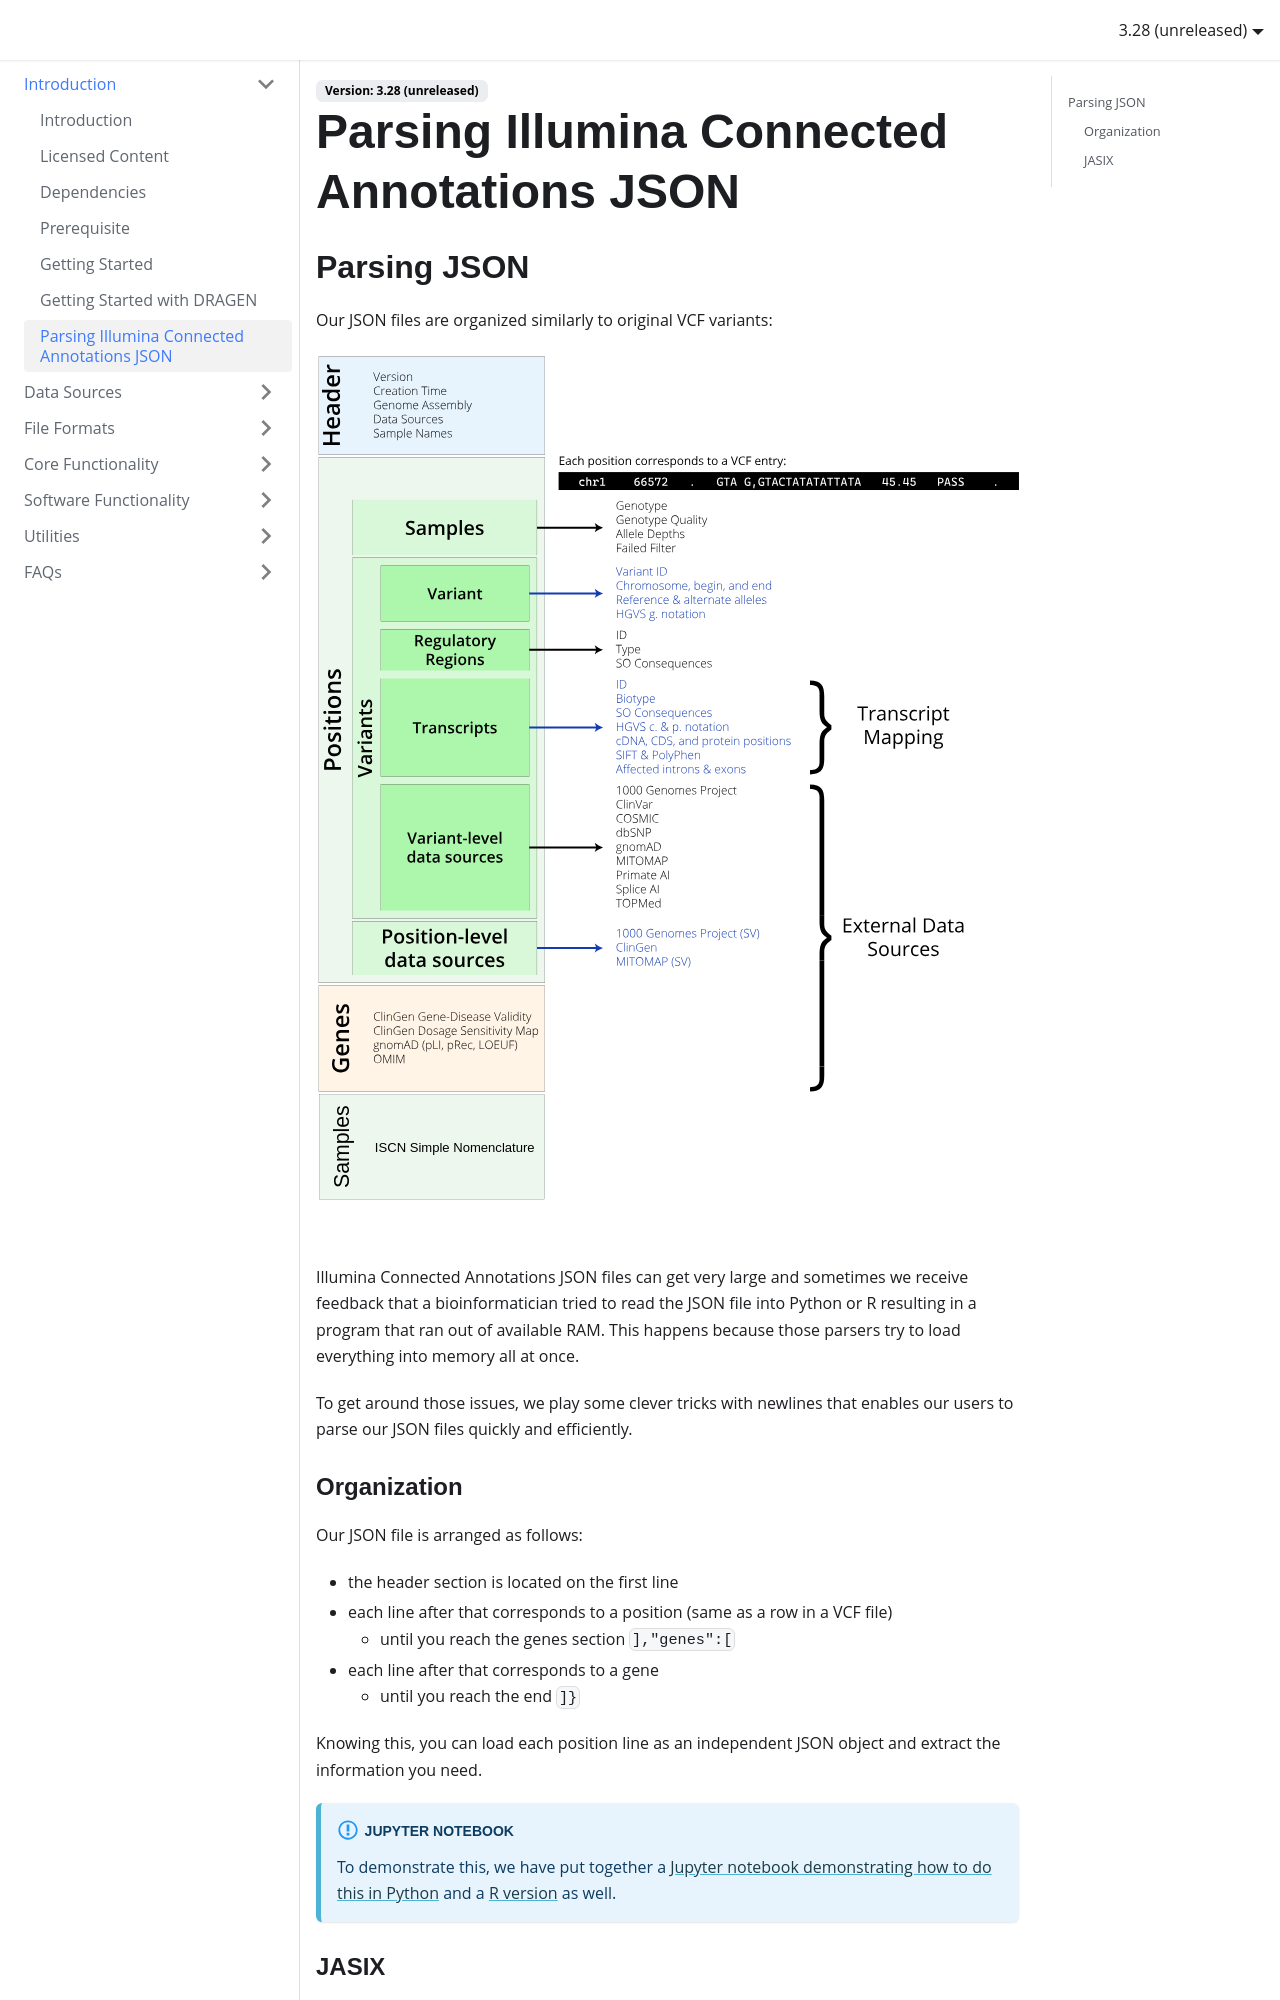

repository: Illumina/IlluminaConnectedAnnotationsDocumentation · page: introduction/parsing-json/index.html · generator: docusaurus

---
title: Parsing Illumina Connected Annotations JSON
---

## Parsing JSON

Our JSON files are organized similarly to original VCF variants:

![](../file-formats/JSON-Layout.svg)

Illumina Connected Annotations JSON files can get very large and sometimes we receive feedback that a bioinformatician tried to read the JSON file into Python or R resulting in a program that ran out of available RAM. This happens because those parsers try to load everything into memory all at once.

To get around those issues, we play some clever tricks with newlines that enables our users to parse our JSON files quickly and efficiently.

### Organization

Our JSON file is arranged as follows:
* the header section is located on the first line
* each line after that corresponds to a position (same as a row in a VCF file)
  * until you reach the genes section `],"genes":[`
* each line after that corresponds to a gene
  * until you reach the end `]}`

Knowing this, you can load each position line as an independent JSON object and extract the information you need. 

:::info Jupyter Notebook
To demonstrate this, we have put together a [Jupyter notebook demonstrating how to do this in Python](https://github.com/Illumina/IlluminaConnectedAnnotationsDocumentation/blob/master/static/files/parse-json-python.ipynb) and a [R version](https://github.com/Illumina/IlluminaConnectedAnnotationsDocumentation/blob/master/static/files/parse-json-r.ipynb) as well.
:::
